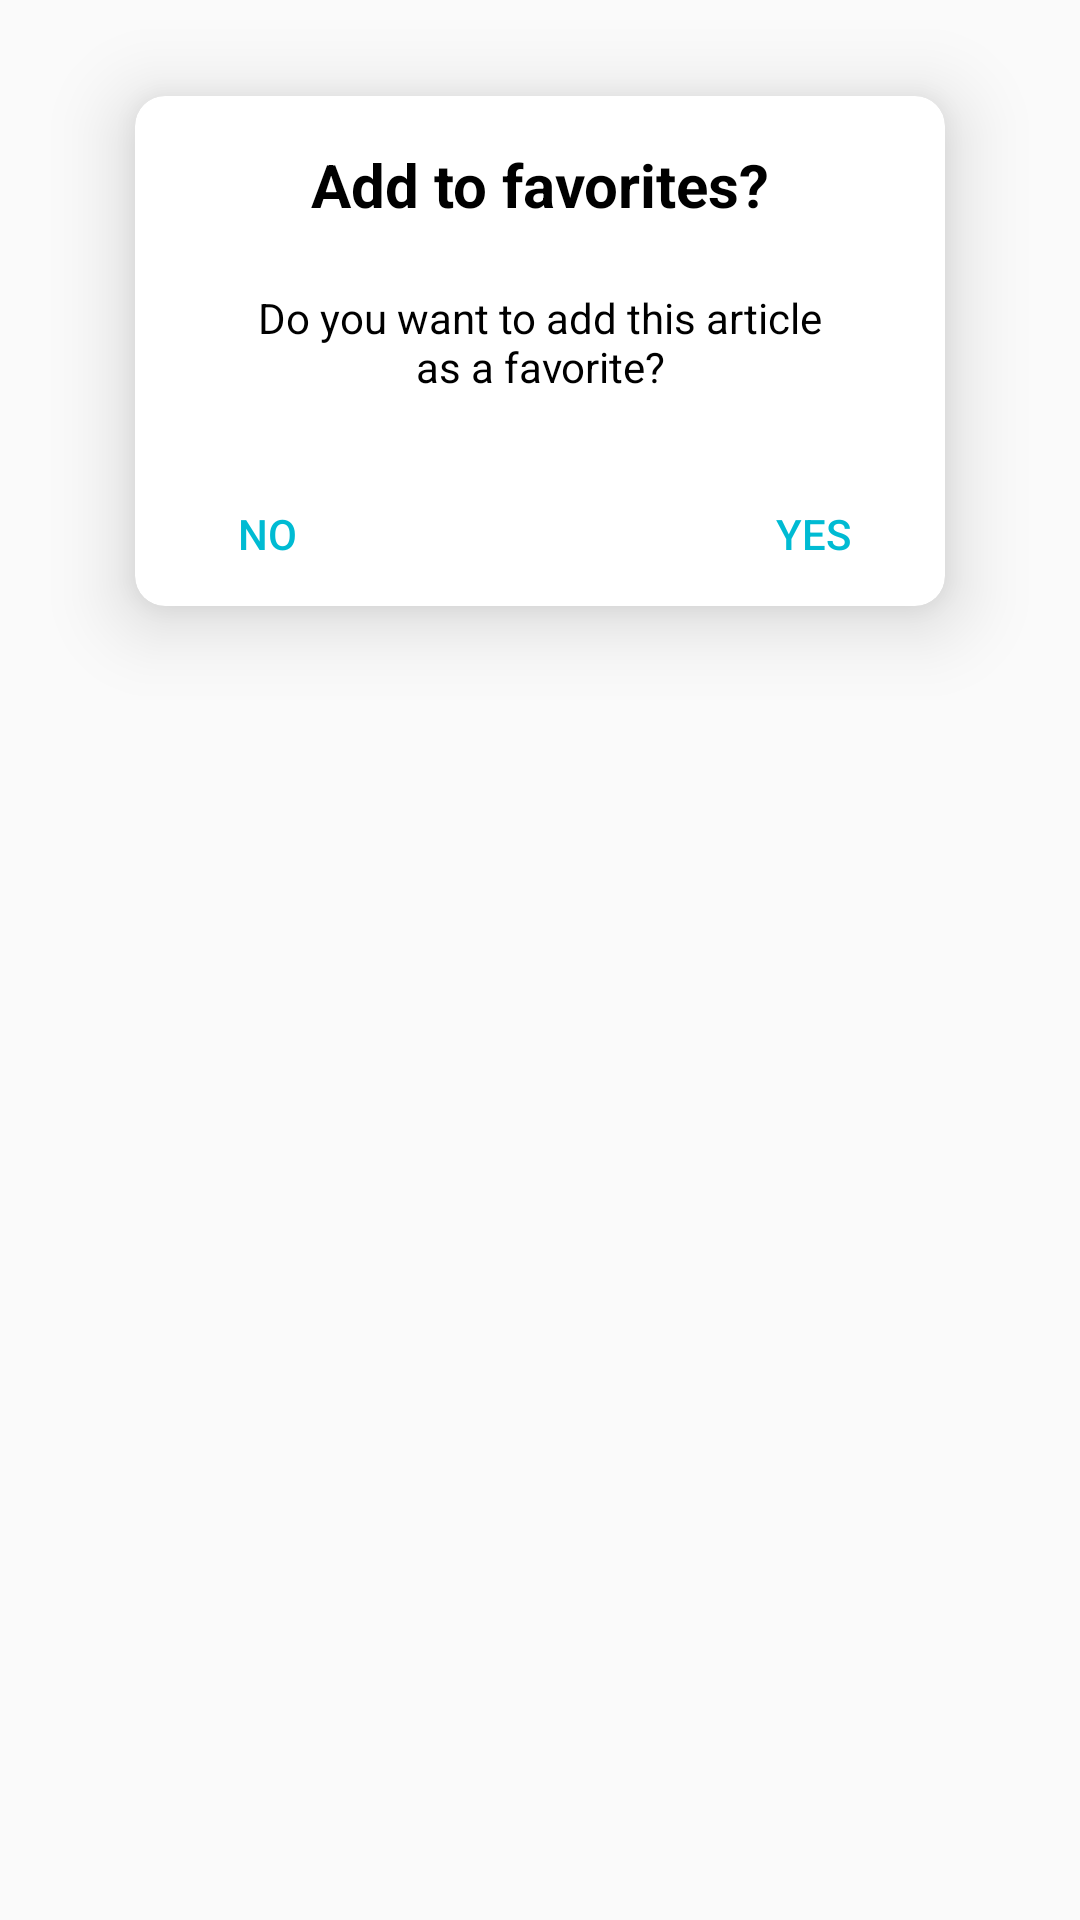

Produce the Android XML layout that renders to this screen, including the resource entries it uses.
<!-- AndroidManifest.xml: application theme AppTheme -->
<!-- res/layout/dialog_confirm_favorite.xml -->
<?xml version="1.0" encoding="utf-8"?>
<LinearLayout
    xmlns:android="http://schemas.android.com/apk/res/android"
    xmlns:app="http://schemas.android.com/apk/res-auto"
    xmlns:tools="http://schemas.android.com/tools"
    android:layout_width="match_parent"
    android:layout_height="wrap_content"
    android:orientation="vertical">

    <androidx.cardview.widget.CardView
        android:layout_width="270dp"
        android:layout_height="170dp"
        android:layout_gravity="center"
        android:layout_marginStart="32dp"
        android:layout_marginTop="32dp"
        android:layout_marginEnd="32dp"
        android:layout_marginBottom="32dp"
        app:cardCornerRadius="10dp"
        app:cardElevation="15dp"
        app:layout_constraintBottom_toBottomOf="parent"
        app:layout_constraintEnd_toEndOf="parent"
        app:layout_constraintStart_toStartOf="parent"
        app:layout_constraintTop_toTopOf="parent">

        <androidx.constraintlayout.widget.ConstraintLayout
            android:layout_width="match_parent"
            android:layout_height="match_parent">

            <TextView
                android:id="@+id/tv_tittle_dialog_add"
                android:layout_width="wrap_content"
                android:layout_height="wrap_content"
                android:layout_marginStart="24dp"
                android:layout_marginTop="16dp"
                android:layout_marginEnd="24dp"
                android:text="@string/tv_title_dialog_add"
                android:textColor="@color/primaryTextColor"
                android:textSize="20sp"
                android:textStyle="bold"
                app:layout_constraintEnd_toEndOf="parent"
                app:layout_constraintStart_toStartOf="parent"
                app:layout_constraintTop_toTopOf="parent" />

            <TextView
                android:id="@+id/tv_description_dialog_add"
                android:layout_width="0dp"
                android:layout_height="wrap_content"
                android:layout_marginStart="32dp"
                android:layout_marginTop="16dp"
                android:layout_marginEnd="32dp"
                android:layout_marginBottom="32dp"
                android:text="@string/tv_description_dialog_add"
                android:textAlignment="center"
                app:layout_constraintBottom_toBottomOf="parent"
                app:layout_constraintEnd_toEndOf="parent"
                app:layout_constraintStart_toStartOf="parent"
                app:layout_constraintTop_toBottomOf="@+id/tv_tittle_dialog_add"
                app:layout_constraintVertical_bias="0.120000005" />

            <Button
                android:id="@+id/btn_cancel_dialog_add"
                android:layout_width="wrap_content"
                android:layout_height="wrap_content"
                android:background="@android:color/transparent"
                android:text="@string/btn_text_cancel_dialog"
                android:textColor="@color/secondaryColor"
                app:layout_constraintBottom_toBottomOf="parent"
                app:layout_constraintStart_toStartOf="parent"
                app:layout_constraintTop_toBottomOf="@+id/tv_description_dialog_add"
                app:layout_constraintVertical_bias="1.0" />

            <Button
                android:id="@+id/btn_add_favorite_dialog_add"
                android:layout_width="wrap_content"
                android:layout_height="wrap_content"
                android:background="@android:color/transparent"
                android:text="@string/btn_text_confirm_dialog"
                android:textColor="@color/secondaryColor"
                app:layout_constraintBottom_toBottomOf="parent"
                app:layout_constraintEnd_toEndOf="parent"
                app:layout_constraintTop_toBottomOf="@+id/tv_description_dialog_add"
                app:layout_constraintVertical_bias="1.0" />
        </androidx.constraintlayout.widget.ConstraintLayout>

    </androidx.cardview.widget.CardView>
</LinearLayout>
<!-- resources referenced by this layout -->
<resources>
  <color name="primaryTextColor">#000000</color>
  <color name="secondaryColor">#00bbd3</color>
  <string name="btn_text_cancel_dialog">NO</string>
  <string name="btn_text_confirm_dialog">YES</string>
  <string name="tv_description_dialog_add">Do you want to add this article as a favorite?</string>
  <string name="tv_title_dialog_add">Add to favorites?</string>
  <style name="AppTheme" parent="Theme.AppCompat.Light.NoActionBar">
          <item name="colorPrimary">@color/primaryColor</item>
          <item name="colorPrimaryDark">@color/primaryDarkColor</item>
          <item name="colorAccent">@color/secondaryColor</item>
          <item name="android:textColor">@color/primaryTextColor</item>
      </style>
  <color name="primaryColor">#fafafa</color>
  <color name="primaryDarkColor">#c7c7c7</color>
</resources>
